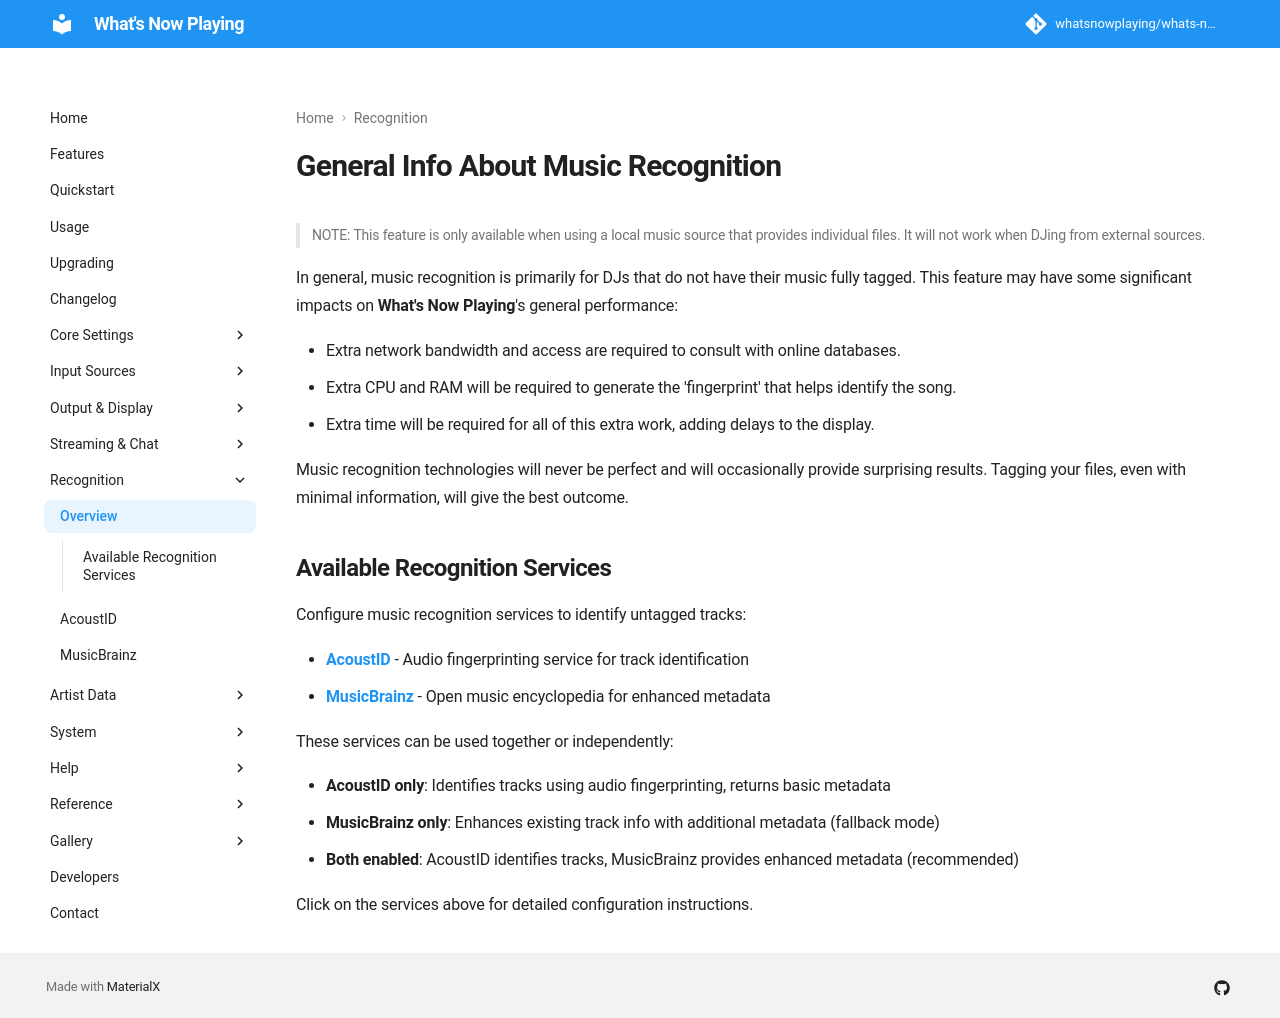

repository: whatsnowplaying/whats-now-playing · page: dev/recognition/index.html · generator: mkdocs

# General Info About Music Recognition

> NOTE: This feature is only available when using a local music source
> that provides individual files. It will not work when DJing from
> external sources.

In general, music recognition is primarily for DJs that do not have
their music fully tagged. This feature may have some significant impacts
on **What's Now Playing**'s general performance:

- Extra network bandwidth and access are required to consult with online
  databases.
- Extra CPU and RAM will be required to generate the 'fingerprint' that
  helps identify the song.
- Extra time will be required for all of this extra work, adding delays
  to the display.

Music recognition technologies will never be perfect and will
occasionally provide surprising results. Tagging your files, even with
minimal information, will give the best outcome.

## Available Recognition Services

Configure music recognition services to identify untagged tracks:

- **[AcoustID](acoustid.md)** - Audio fingerprinting service for track identification
- **[MusicBrainz](musicbrainz.md)** - Open music encyclopedia for enhanced metadata

These services can be used together or independently:

- **AcoustID only**: Identifies tracks using audio fingerprinting, returns basic metadata
- **MusicBrainz only**: Enhances existing track info with additional metadata (fallback mode)
- **Both enabled**: AcoustID identifies tracks, MusicBrainz provides enhanced metadata (recommended)

Click on the services above for detailed configuration instructions.
